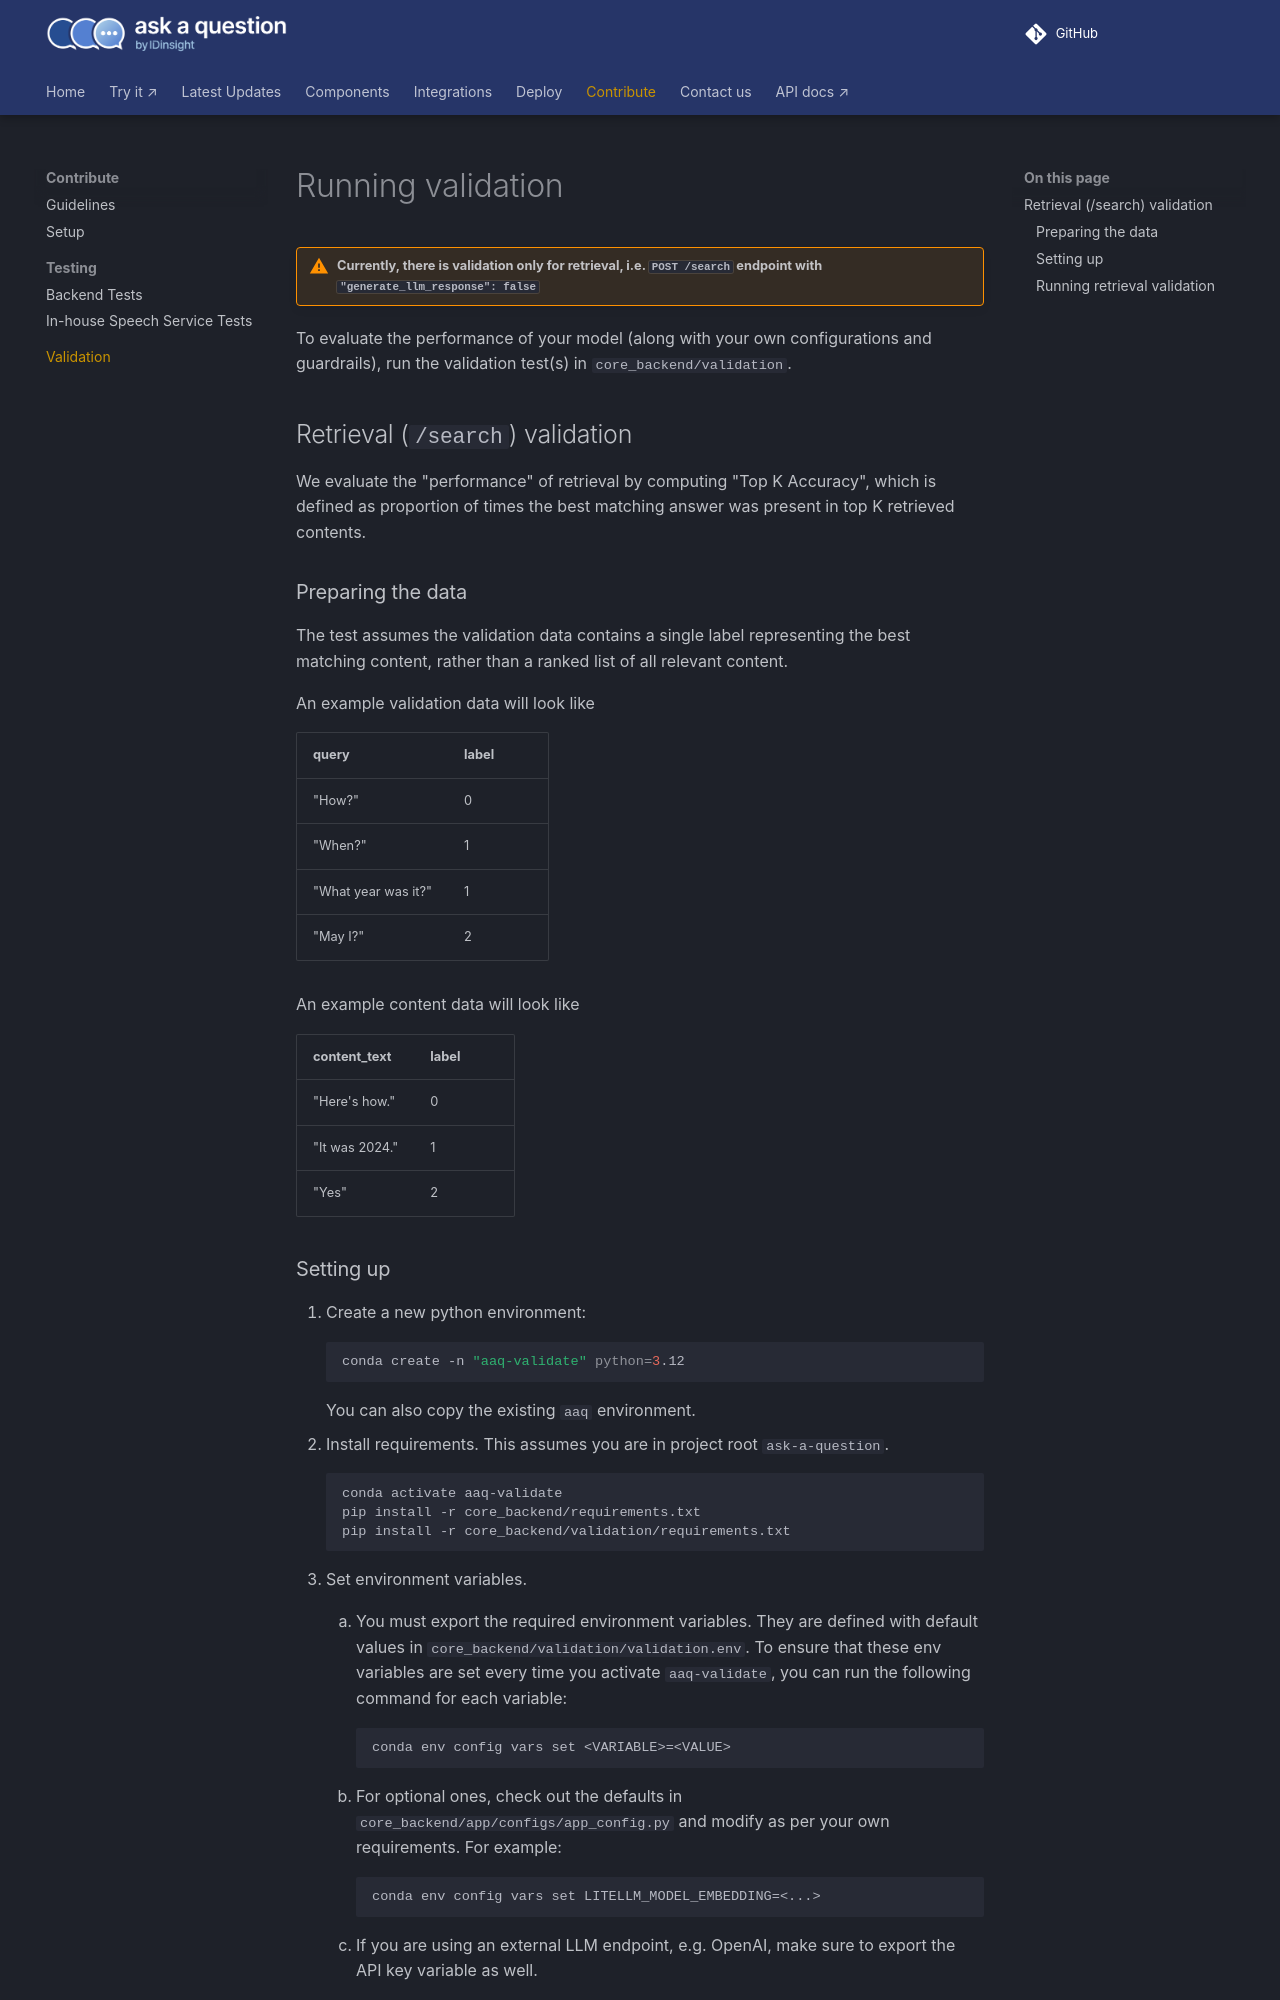

repository: IDinsight/ask-a-question · page: v1.4.0/develop/validation/index.html · generator: mkdocs

# Running validation

!!! warning "Currently, there is validation only for retrieval, i.e. `POST /search` endpoint with `"generate_llm_response": false`"

To evaluate the performance of your model (along with your own configurations and
guardrails), run the validation test(s) in `core_backend/validation`.

## Retrieval (`/search`) validation

We evaluate the "performance" of retrieval by computing "Top K Accuracy", which is
defined as proportion of times the best matching answer was present in top K retrieved contents.

### Preparing the data

The test assumes the validation data contains a single label representing the best
matching content, rather than a ranked list of all relevant content.

An example validation data will look like

|query|label|
|--|--|
|"How?"|0|
|"When?"|1|
|"What year was it?"|1|
|"May I?"|2|

An example content data will look like

|content_text|label|
|--|--|
|"Here's how."|0|
|"It was 2024."|1|
|"Yes"|2|


### Setting up

1. Create a new python environment:
    ```shell
    conda create -n "aaq-validate" python=3.12
    ```
    You can also copy the existing `aaq` environment.
2. Install requirements. This assumes you are in project root `ask-a-question`.
    ```shell
    conda activate aaq-validate
    pip install -r core_backend/requirements.txt
    pip install -r core_backend/validation/requirements.txt
    ```
3. Set environment variables.
    1. You must export the required environment variables. They are defined with default values in
        `core_backend/validation/validation.env`. To ensure that these env variables are
        set every time you activate `aaq-validate`, you can run the
        following command for each variable:
        ```
        conda env config vars set <VARIABLE>=<VALUE>
        ```

    2. For optional ones, check out the defaults in `core_backend/app/configs/app_config.py`
        and modify as per your own requirements. For example:
        ```
        conda env config vars set LITELLM_MODEL_EMBEDDING=<...>
        ```
    3. If you are using an external LLM endpoint, e.g. OpenAI, make sure to export the
        API key variable as well.
        ```
        conda env config vars set OPENAI_API_KEY=<Your OPENAI API key>
        ```
